The GitHub repository Sabbir256/paddy-leaf-disease contains a labelled image folder "data" with 3 categories: bacterial leaf blight, brown spot, leaf smut. Examples follow, each with its label.

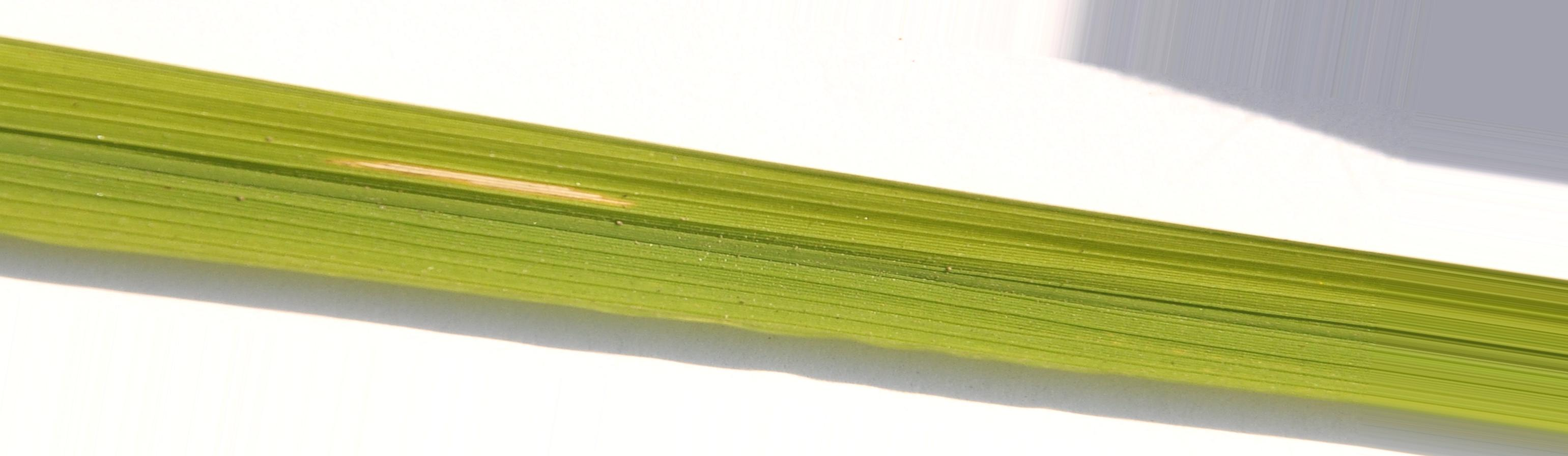
Label: bacterial leaf blight

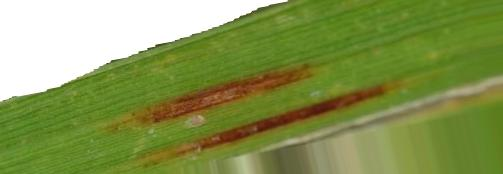
Label: leaf smut

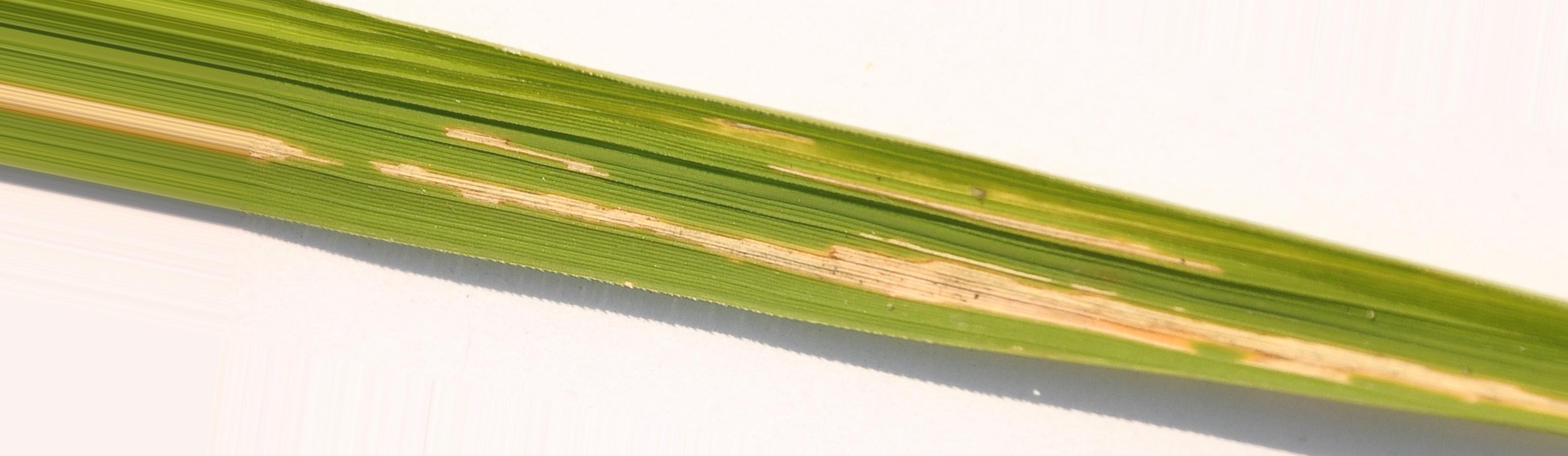
Label: bacterial leaf blight

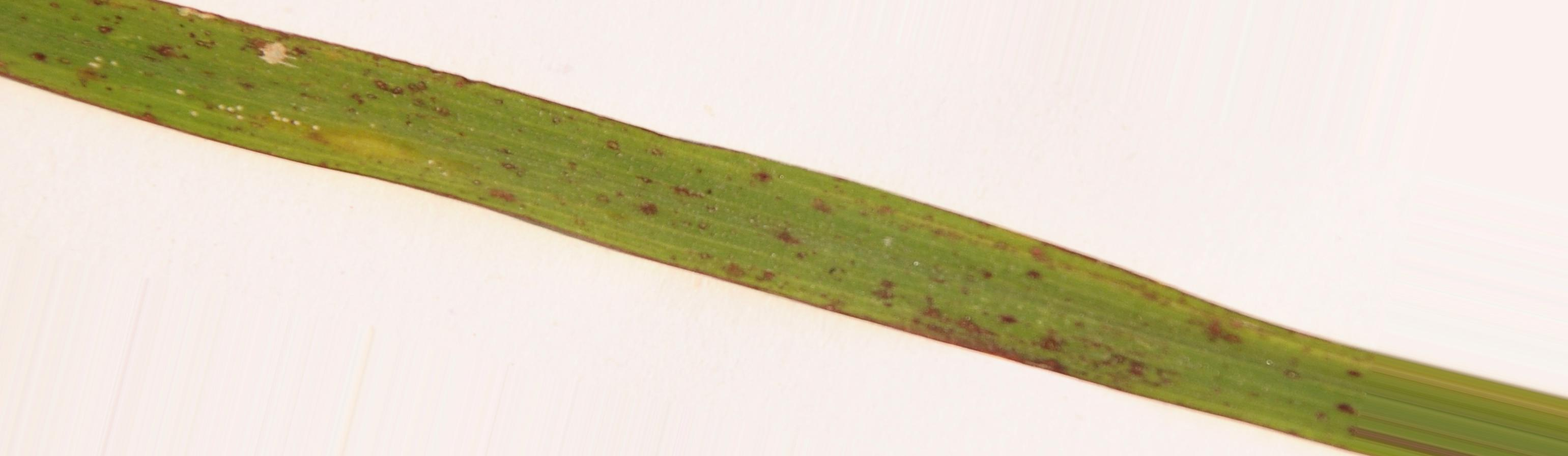
Label: leaf smut

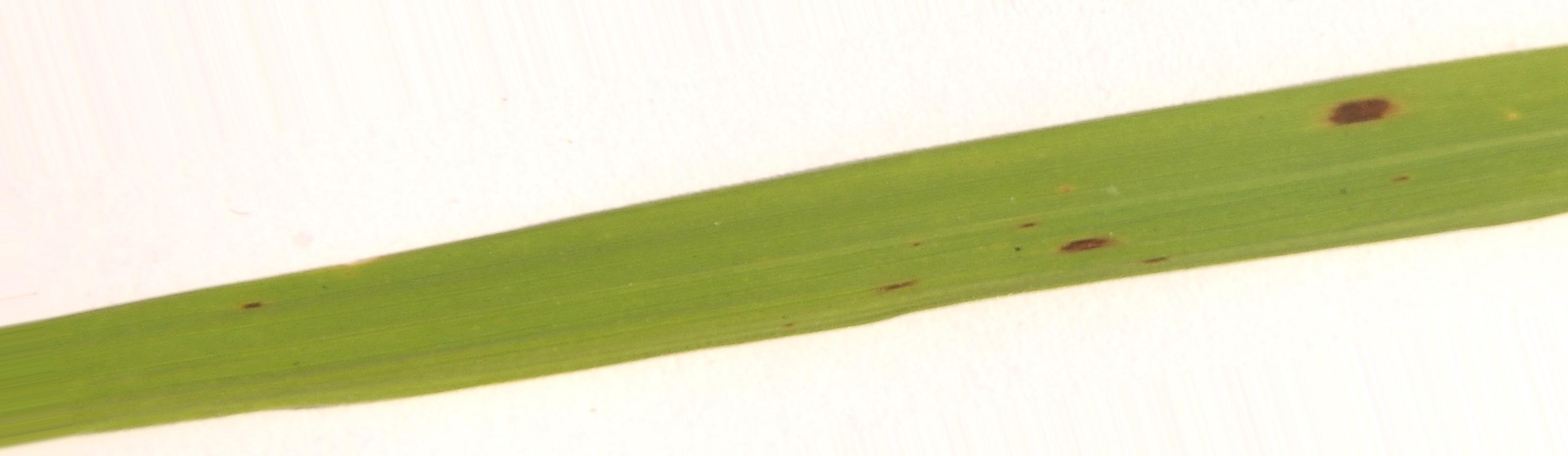
Label: brown spot

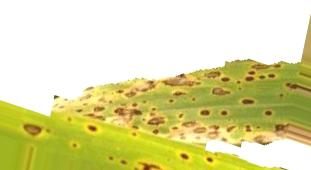
Label: brown spot
